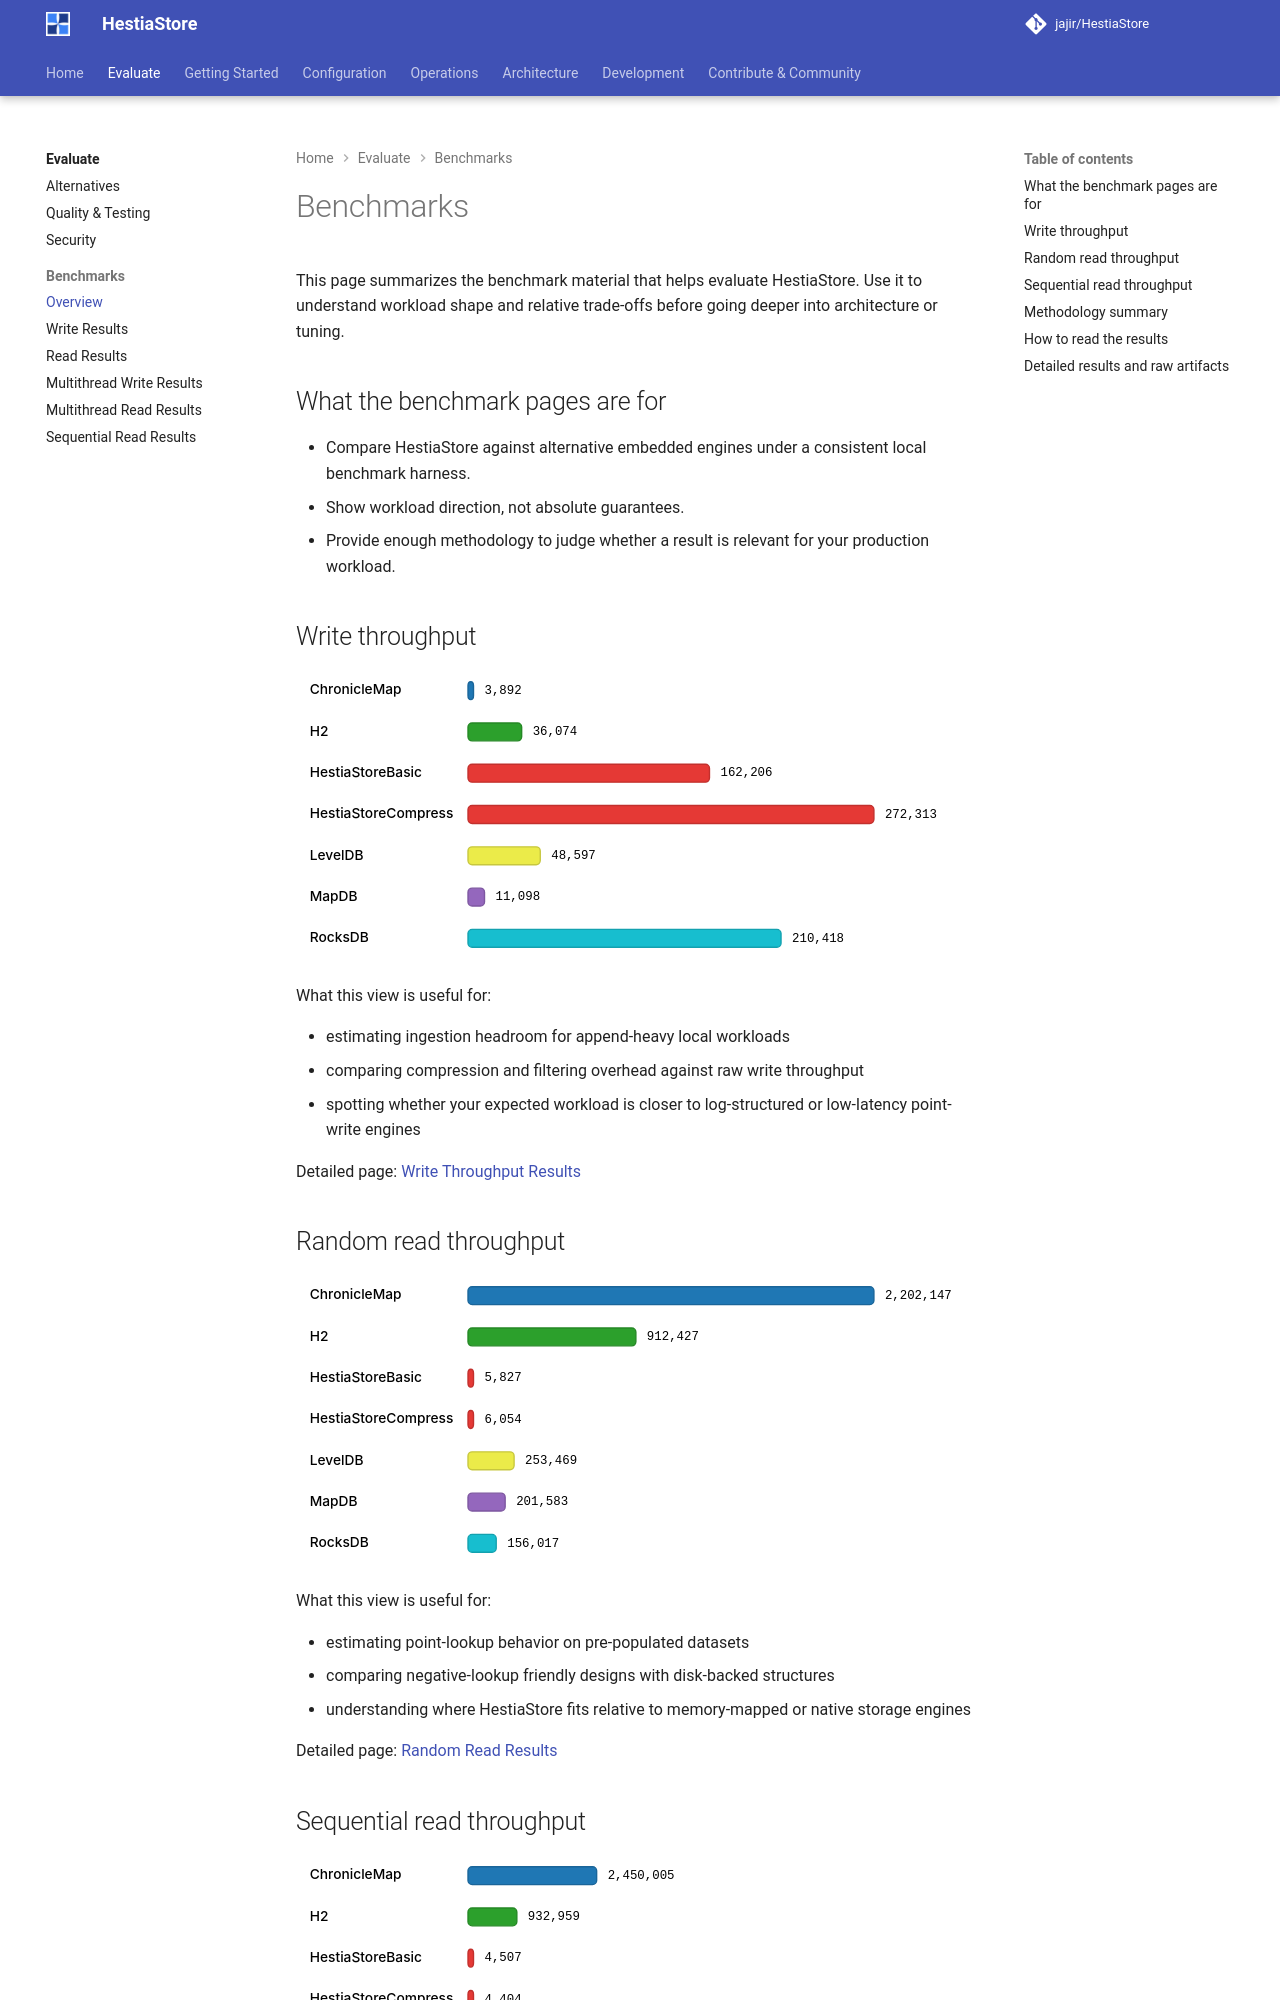

repository: jajir/HestiaStore · page: why-hestiastore/benchmarks/index.html · generator: mkdocs

# Benchmarks

This page summarizes the benchmark material that helps evaluate HestiaStore.
Use it to understand workload shape and relative trade-offs before going deeper
into architecture or tuning.

## What the benchmark pages are for

- Compare HestiaStore against alternative embedded engines under a consistent
  local benchmark harness.
- Show workload direction, not absolute guarantees.
- Provide enough methodology to judge whether a result is relevant for your
  production workload.

## Write throughput

![Write benchmark comparison](../images/out-write.svg)

What this view is useful for:

- estimating ingestion headroom for append-heavy local workloads
- comparing compression and filtering overhead against raw write throughput
- spotting whether your expected workload is closer to log-structured or
  low-latency point-write engines

Detailed page:
[Write Throughput Results](out-write.md)

## Random read throughput

![Random read benchmark comparison](../images/out-read.svg)

What this view is useful for:

- estimating point-lookup behavior on pre-populated datasets
- comparing negative-lookup friendly designs with disk-backed structures
- understanding where HestiaStore fits relative to memory-mapped or native
  storage engines

Detailed page:
[Random Read Results](out-read.md)

## Sequential read throughput

![Sequential read benchmark comparison](../images/out-sequential.svg)

What this view is useful for:

- evaluating scan-heavy or export-style workloads
- comparing sparse-index and iterator performance across engines
- checking whether your main pressure is scan throughput instead of random
  access latency

Detailed page:
[Sequential Read Results](out-sequential.md)
